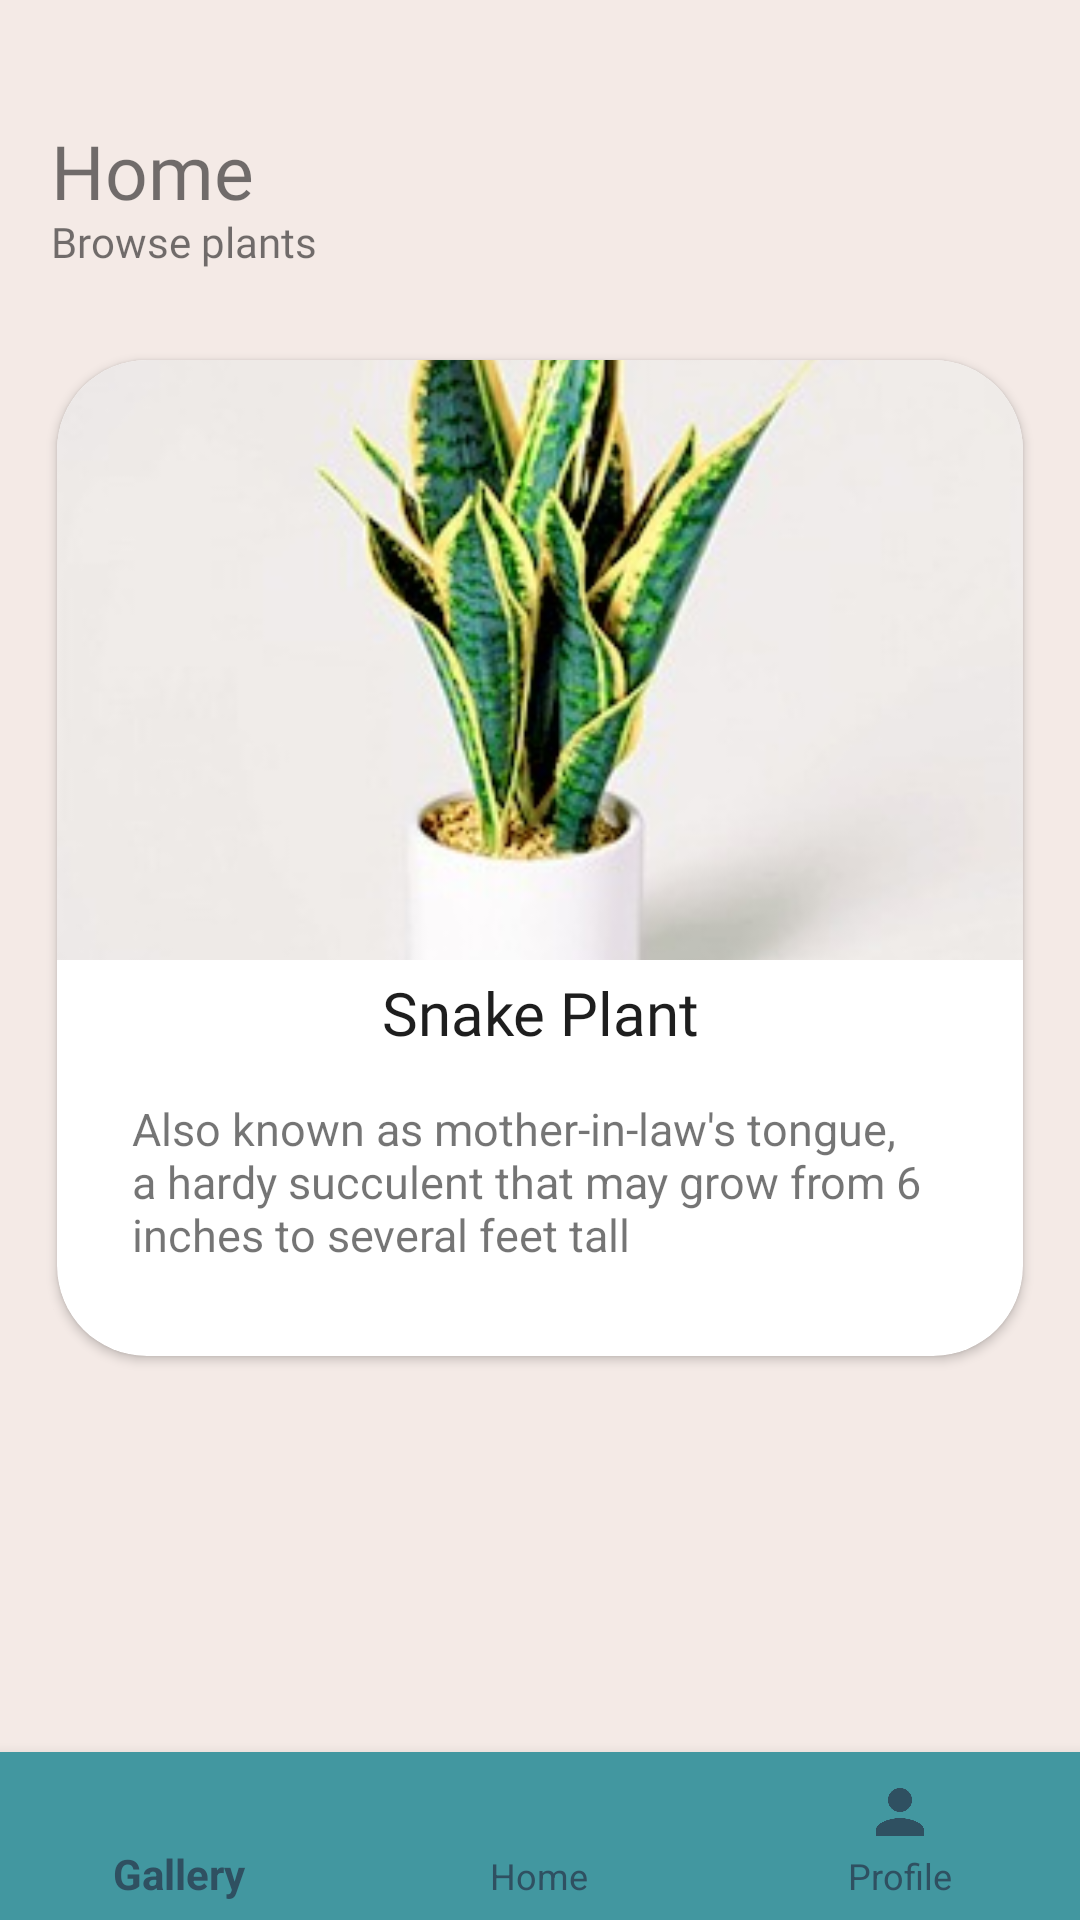

Write the Android layout XML for this screen, with the resource values it uses.
<!-- AndroidManifest.xml: application theme AppTheme -->
<!-- res/layout/activity_main.xml -->
<?xml version="1.0" encoding="utf-8"?>
<RelativeLayout xmlns:android="http://schemas.android.com/apk/res/android"
    xmlns:app="http://schemas.android.com/apk/res-auto"
    xmlns:tools="http://schemas.android.com/tools"
    android:layout_width="match_parent"
    android:layout_height="match_parent"
    android:background="@drawable/background"
    tools:context=".MainActivity">

    <TextView
        android:layout_width="126dp"
        android:layout_height="wrap_content"
        android:layout_alignParentStart="true"
        android:layout_alignParentLeft="true"
        android:layout_alignParentTop="true"
        android:layout_marginStart="17dp"
        android:layout_marginLeft="17dp"
        android:layout_marginTop="71dp"
        android:fontFamily="@font/karla"
        android:text="Browse plants" />

    <androidx.cardview.widget.CardView
        android:id="@+id/cardSnake"
        android:layout_width="322dp"
        android:layout_height="332dp"
        android:layout_alignParentTop="true"
        android:layout_centerHorizontal="true"
        android:layout_marginTop="120dp"
        app:cardBackgroundColor="@color/white"
        app:cardCornerRadius="30dp">

        <LinearLayout
            android:layout_width="match_parent"
            android:layout_height="336dp"
            android:orientation="vertical">

            <ImageView
                android:layout_width="match_parent"
                android:layout_height="200dp"
                android:scaleType="centerCrop"
                android:src="@drawable/snakeplant" />

            <TextView
                android:layout_width="182dp"
                android:layout_height="wrap_content"
                android:layout_gravity="center_horizontal"
                android:layout_marginTop="4dp"
                android:fontFamily="@font/karla_bold"
                android:gravity="center_horizontal"
                android:text="Snake Plant"
                android:textAlignment="center"
                android:textColor="#1E1E1E"
                android:textSize="20sp" />

            <Space
                android:layout_width="match_parent"
                android:layout_height="10dp" />

            <TextView
                android:layout_width="272dp"
                android:layout_height="70dp"
                android:layout_gravity="center_horizontal"
                android:layout_margin="5dp"
                android:text="Also known as mother-in-law's tongue, a hardy succulent that may grow from 6 inches to several feet tall"
                android:textSize="15dp" />


        </LinearLayout>

    </androidx.cardview.widget.CardView>

    <com.google.android.material.bottomnavigation.BottomNavigationView
        android:id="@+id/bottom_navigation"
        android:layout_width="match_parent"
        android:layout_height="wrap_content"
        android:layout_alignParentBottom="true"
        app:itemBackground="@color/tealgreen"
        app:itemIconTint="@color/mistyblue"
        app:itemTextColor="@color/mistyblue"
        app:menu="@menu/menu_navigation" />

    <TextView
        android:id="@+id/textView"
        android:layout_width="107dp"
        android:layout_height="28dp"
        android:layout_alignParentStart="true"
        android:layout_alignParentLeft="true"
        android:layout_alignParentTop="true"
        android:layout_marginStart="17dp"
        android:layout_marginLeft="17dp"
        android:layout_marginTop="40dp"
        android:fontFamily="@font/karla_bold"
        android:text="Home"
        android:textSize="25dp" />


</RelativeLayout>
<!-- resources referenced by this layout -->
<resources>
  <color name="mistyblue">#2F5061</color>
  <color name="tealgreen">#4297A0</color>
  <color name="white">#FFFFFFFF</color>
  <!-- drawable background: png bitmap (drawable-v24, 120 bytes) -->
  <!-- drawable snakeplant: jpeg bitmap (drawable-v24, 16013 bytes) -->
  <style name="AppTheme" parent="Theme.AppCompat.Light.NoActionBar">
          
          <item name="colorPrimary">@color/purple_500</item>
          <item name="colorPrimaryDark">@color/purple_200</item>
          <item name="colorAccent">@color/purple_700</item>
      </style>
  <color name="purple_500">#FF6200EE</color>
  <color name="purple_200">#FFBB86FC</color>
  <color name="purple_700">#FF3700B3</color>
</resources>
